Run: headless pygame with SDL's dummy video driver; simulated clock (each Clock.tick advances the game by its frame time, no real sleeping); random seed 0; keys injected as events and as key.get_pressed() state; no mouse input; restart key R tapped at the start of phases 3 and 4.
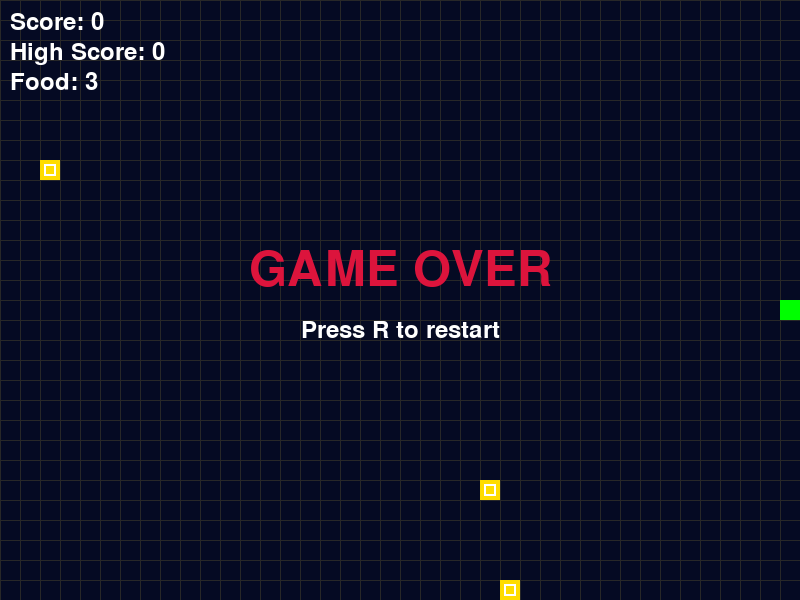
Frame 1 of 4 · flips 1–60 · no input
Frame 2 of 4 · flips 61–180 · tapped SPACE, RETURN · held RIGHT (→), D · screen unchanged from frame 1, image omitted
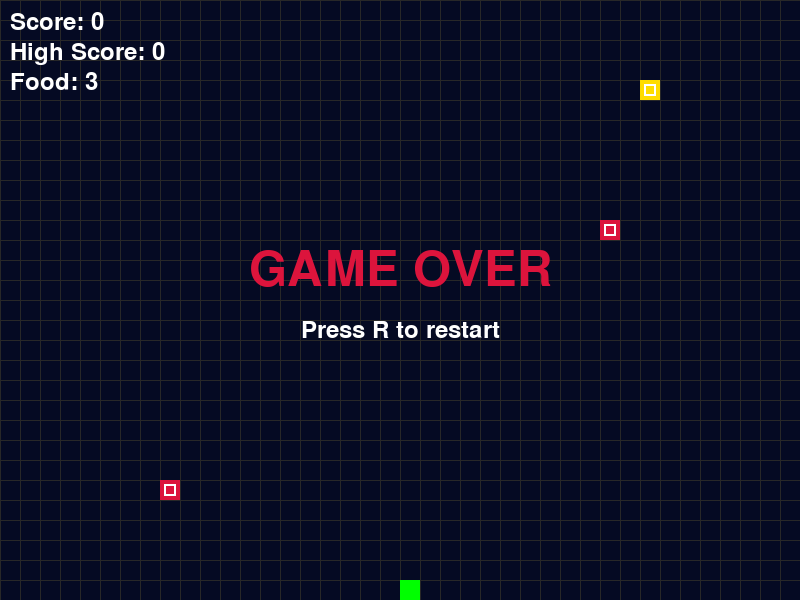
Frame 3 of 4 · flips 181–300 · tapped R · held DOWN (↓), S
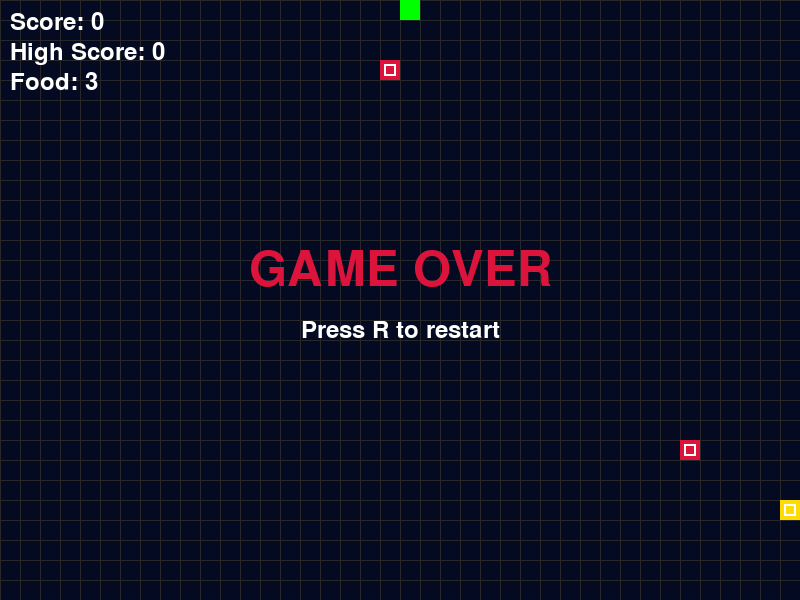
Frame 4 of 4 · flips 301–420 · tapped R · held LEFT (←), A, UP (↑), W

The pygame program that drew these frames:

#!/usr/bin/env python3
"""Classic Snake game for Lab06 using Pygame."""

import random
import sys

import pygame

# Constants
WINDOW_WIDTH = 800
WINDOW_HEIGHT = 600
GRID_SIZE = 20
GRID_WIDTH = WINDOW_WIDTH // GRID_SIZE
GRID_HEIGHT = WINDOW_HEIGHT // GRID_SIZE

FPS = 12

# Colors
BLACK = (0, 0, 0)
DARK_BLUE = (5, 10, 35)
WHITE = (255, 255, 255)
GREEN = (0, 200, 0)
BRIGHT_GREEN = (0, 255, 0)
RED = (220, 20, 60)
YELLOW = (255, 220, 0)
GRAY = (40, 40, 40)

FOOD_COLORS = [RED, YELLOW]


class SnakeGame:
    def __init__(self):
        pygame.init()
        self.screen = pygame.display.set_mode((WINDOW_WIDTH, WINDOW_HEIGHT))
        pygame.display.set_caption("Snake Game")
        self.clock = pygame.time.Clock()
        self.font = pygame.font.Font(None, 36)
        self.large_font = pygame.font.Font(None, 72)
        self.high_score = 0
        self.reset_game()

    def reset_game(self):
        self.snake = [(GRID_WIDTH // 2, GRID_HEIGHT // 2)]
        self.direction = (1, 0)
        self.score = 0
        self.game_over = False
        self.foods = []
        self.spawn_food()
        self.spawn_food()
        self.spawn_food()

    def spawn_food(self):
        max_attempts = 100
        for _ in range(max_attempts):
            x = random.randint(0, GRID_WIDTH - 1)
            y = random.randint(0, GRID_HEIGHT - 1)
            if (x, y) in self.snake or any(food[0] == x and food[1] == y for food in self.foods):
                continue
            color = random.choice(FOOD_COLORS)
            self.foods.append((x, y, color))
            return

    def handle_input(self):
        keys = pygame.key.get_pressed()
        if keys[pygame.K_w] and self.direction != (0, 1):
            self.direction = (0, -1)
        elif keys[pygame.K_s] and self.direction != (0, -1):
            self.direction = (0, 1)
        elif keys[pygame.K_a] and self.direction != (1, 0):
            self.direction = (-1, 0)
        elif keys[pygame.K_d] and self.direction != (-1, 0):
            self.direction = (1, 0)

    def update(self):
        if self.game_over:
            return

        head_x, head_y = self.snake[0]
        new_head = (head_x + self.direction[0], head_y + self.direction[1])

        if (
            new_head[0] < 0
            or new_head[0] >= GRID_WIDTH
            or new_head[1] < 0
            or new_head[1] >= GRID_HEIGHT
        ):
            self.game_over = True
            if self.score > self.high_score:
                self.high_score = self.score
            return

        if new_head in self.snake:
            self.game_over = True
            if self.score > self.high_score:
                self.high_score = self.score
            return

        self.snake.insert(0, new_head)
        food_eaten = False
        for index, food in enumerate(self.foods):
            if new_head[0] == food[0] and new_head[1] == food[1]:
                self.score += 10
                self.foods.pop(index)
                self.spawn_food()
                food_eaten = True
                break

        if not food_eaten:
            self.snake.pop()

    def draw_food(self, x, y, color):
        rect = pygame.Rect(x * GRID_SIZE, y * GRID_SIZE, GRID_SIZE, GRID_SIZE)
        pygame.draw.rect(self.screen, color, rect)
        highlight = pygame.Rect(rect.x + 4, rect.y + 4, GRID_SIZE - 8, GRID_SIZE - 8)
        pygame.draw.rect(self.screen, WHITE, highlight, 2)

    def draw(self):
        self.screen.fill(DARK_BLUE)
        for i in range(0, WINDOW_WIDTH, GRID_SIZE):
            pygame.draw.line(self.screen, GRAY, (i, 0), (i, WINDOW_HEIGHT))
        for i in range(0, WINDOW_HEIGHT, GRID_SIZE):
            pygame.draw.line(self.screen, GRAY, (0, i), (WINDOW_WIDTH, i))

        for index, segment in enumerate(self.snake):
            color = BRIGHT_GREEN if index == 0 else GREEN
            rect = pygame.Rect(segment[0] * GRID_SIZE, segment[1] * GRID_SIZE, GRID_SIZE, GRID_SIZE)
            pygame.draw.rect(self.screen, color, rect)

        for food in self.foods:
            self.draw_food(food[0], food[1], food[2])

        score_text = self.font.render(f"Score: {self.score}", True, WHITE)
        self.screen.blit(score_text, (10, 10))
        high_score_text = self.font.render(f"High Score: {self.high_score}", True, WHITE)
        self.screen.blit(high_score_text, (10, 40))
        food_text = self.font.render(f"Food: {len(self.foods)}", True, WHITE)
        self.screen.blit(food_text, (10, 70))

        if self.game_over:
            over_text = self.large_font.render("GAME OVER", True, RED)
            over_rect = over_text.get_rect(center=(WINDOW_WIDTH // 2, WINDOW_HEIGHT // 2 - 30))
            self.screen.blit(over_text, over_rect)
            retry_text = self.font.render("Press R to restart", True, WHITE)
            retry_rect = retry_text.get_rect(center=(WINDOW_WIDTH // 2, WINDOW_HEIGHT // 2 + 30))
            self.screen.blit(retry_text, retry_rect)

        pygame.display.flip()

    def run(self):
        while True:
            for event in pygame.event.get():
                if event.type == pygame.QUIT:
                    pygame.quit()
                    sys.exit()
                if event.type == pygame.KEYDOWN:
                    if event.key == pygame.K_r and self.game_over:
                        self.reset_game()

            self.handle_input()
            self.update()
            self.draw()
            self.clock.tick(FPS)


if __name__ == "__main__":
    SnakeGame().run()
